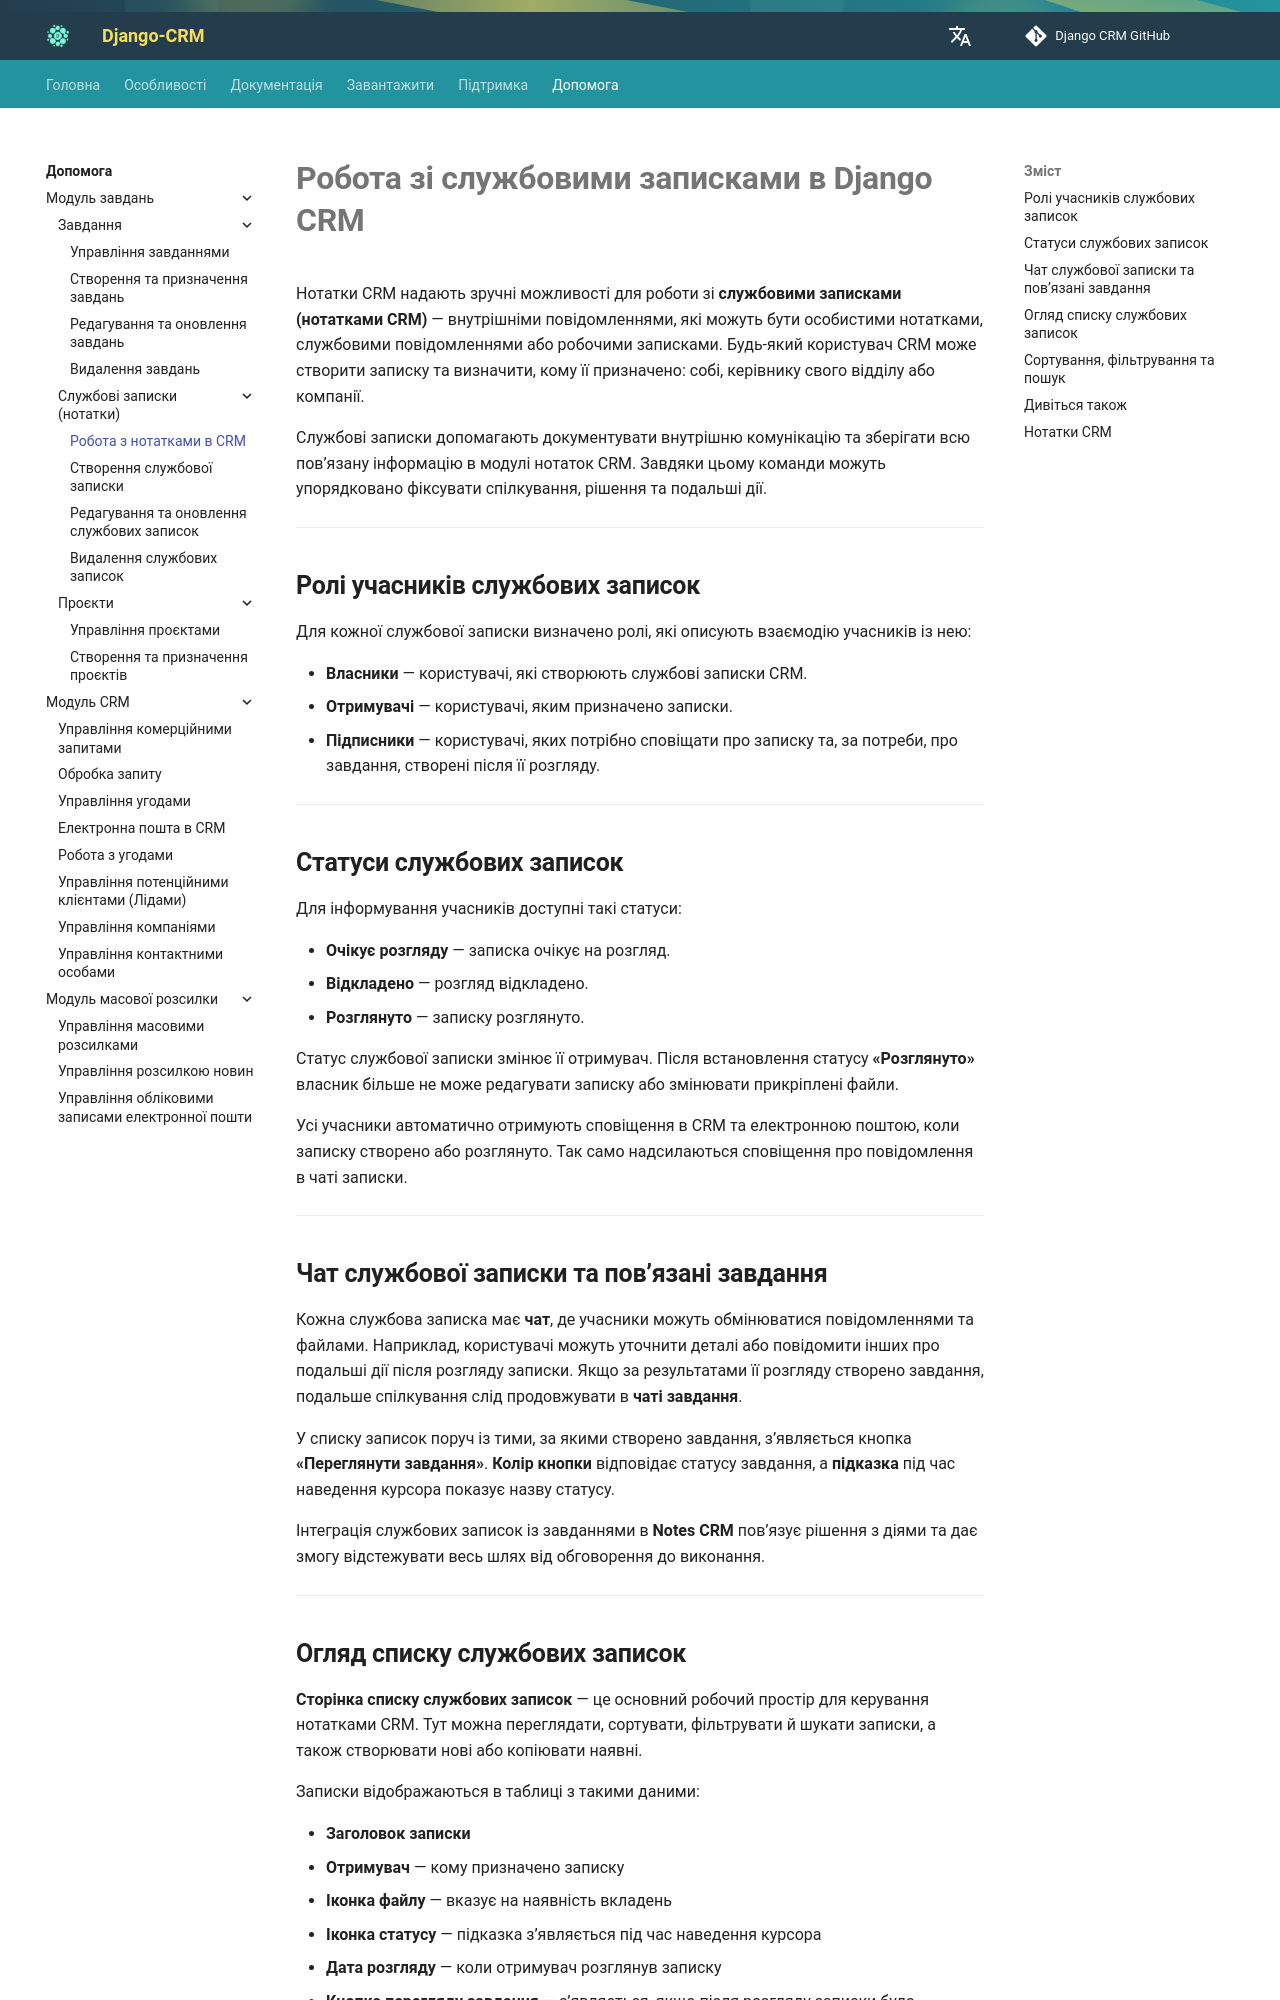

repository: DjangoCRM/info · page: uk/help/notes-crm/index.html · generator: mkdocs

---
title: Робота зі службовими записками (нотатками CRM)
description: Дізнайтеся, як переглядати, сортувати й фільтрувати список нотаток CRM у Django CRM, керувати службовими записками та відстежувати пов’язані завдання.
---

# **Робота зі службовими записками в Django CRM**

Нотатки CRM надають зручні можливості для роботи зі **службовими записками (нотатками CRM)** — внутрішніми повідомленнями, які можуть бути особистими нотатками, службовими повідомленнями або робочими записками. Будь-який користувач CRM може створити записку та визначити, кому її призначено: собі, керівнику свого відділу або компанії.

Службові записки допомагають документувати внутрішню комунікацію та зберігати всю пов’язану інформацію в модулі нотаток CRM. Завдяки цьому команди можуть упорядковано фіксувати спілкування, рішення та подальші дії.

---

## **Ролі учасників службових записок**

Для кожної службової записки визначено ролі, які описують взаємодію учасників із нею:

- **Власники** — користувачі, які створюють службові записки CRM.
- **Отримувачі** — користувачі, яким призначено записки.
- **Підписники** — користувачі, яких потрібно сповіщати про записку та, за потреби, про завдання, створені після її розгляду.

---

## **Статуси службових записок**

Для інформування учасників доступні такі статуси:

- **Очікує розгляду** — записка очікує на розгляд.
- **Відкладено** — розгляд відкладено.
- **Розглянуто** — записку розглянуто.

Статус службової записки змінює її отримувач. Після встановлення статусу **«Розглянуто»** власник більше не може редагувати записку або змінювати прикріплені файли.

Усі учасники автоматично отримують сповіщення в CRM та електронною поштою, коли записку створено або розглянуто. Так само надсилаються сповіщення про повідомлення в чаті записки.

---

## **Чат службової записки та пов’язані завдання**

Кожна службова записка має **чат**, де учасники можуть обмінюватися повідомленнями та файлами. Наприклад, користувачі можуть уточнити деталі або повідомити інших про подальші дії після розгляду записки. Якщо за результатами її розгляду створено завдання, подальше спілкування слід продовжувати в **чаті завдання**.

У списку записок поруч із тими, за якими створено завдання, з’являється кнопка **«Переглянути завдання»**. **Колір кнопки** відповідає статусу завдання, а **підказка** під час наведення курсора показує назву статусу.

Інтеграція службових записок із завданнями в **Notes CRM** пов’язує рішення з діями та дає змогу відстежувати весь шлях від обговорення до виконання.

---
